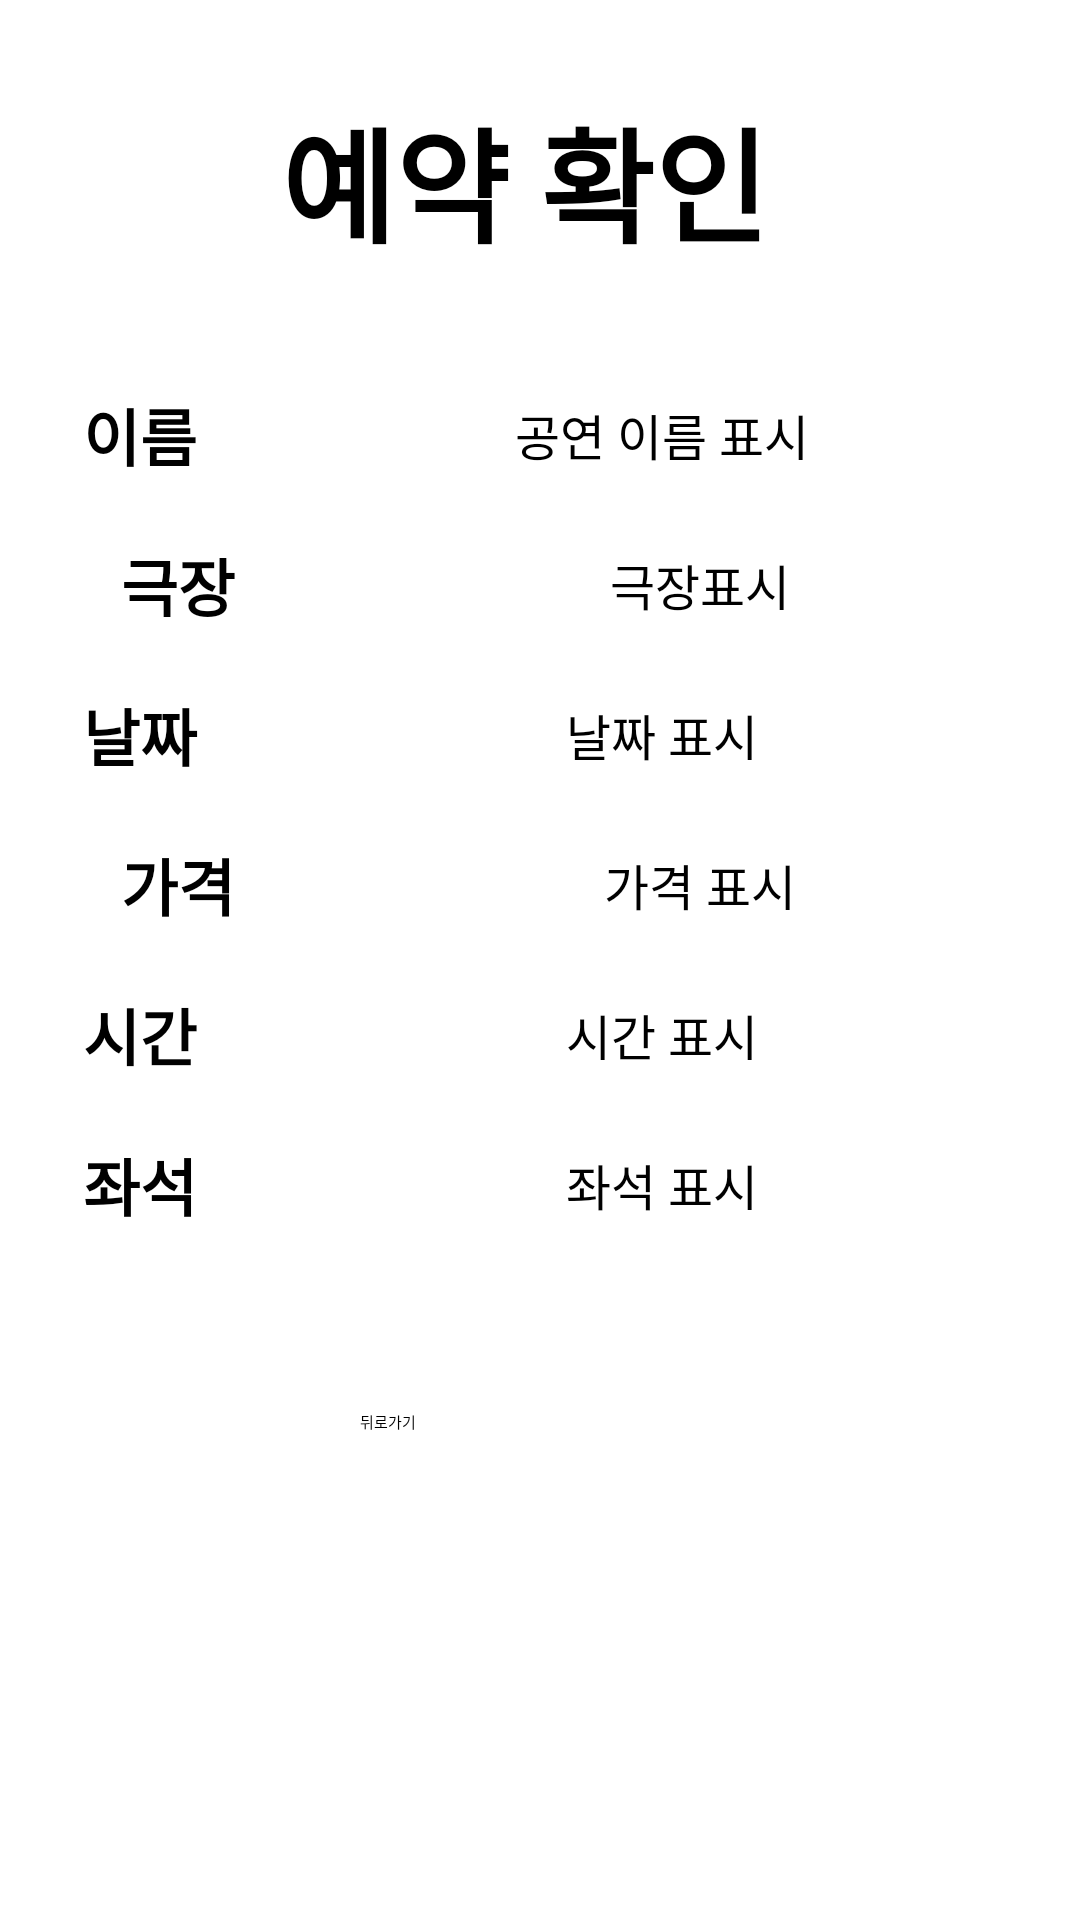

Layout XML and referenced resources for this Android screen:
<!-- AndroidManifest.xml: application theme Theme.MA01_20180943 -->
<!-- res/layout/activity_mybook.xml -->
<?xml version="1.0" encoding="utf-8"?>
<LinearLayout
    xmlns:android="http://schemas.android.com/apk/res/android"
    xmlns:app="http://schemas.android.com/apk/res-auto"
    android:layout_width="match_parent"
    android:layout_height="match_parent"
    android:orientation="vertical">

    <TextView
        android:layout_marginTop="30dp"
        android:id="@+id/myBook"
        android:layout_width="match_parent"
        android:layout_height="wrap_content"
        android:text="예약 확인 "
        android:fontFamily="@font/cafe24oneprettynight"
        android:textAlignment="center"
        android:textStyle="bold"
        android:textSize="20pt"/>

    <LinearLayout
        android:layout_marginTop="40dp"
        android:layout_width="match_parent"
        android:layout_height="wrap_content"
        android:orientation="horizontal">

        <TextView
            android:id="@+id/myBook_performName"
            android:layout_width="100dp"
            android:layout_height="wrap_content"
            android:layout_gravity="center"
            android:layout_marginLeft="12dp"
            android:layout_weight="1"
            android:fontFamily="@font/cafe24oneprettynight"
            android:text=" 이름 "

            android:textAlignment="center"
            android:textSize="10pt"
            android:textStyle="bold" />

        <TextView
            android:id="@+id/myBook_performName_name"
            android:layout_width="309dp"
            android:layout_height="wrap_content"
            android:layout_gravity="center"
            android:layout_weight="1"
            android:textAlignment="center"
            android:textSize="8pt"
            android:text="공연 이름 표시"
            android:fontFamily="@font/cafe24oneprettynight"

            />



    </LinearLayout>

    <LinearLayout
        android:layout_width="match_parent"
        android:layout_height="wrap_content"
        android:layout_marginTop="20dp"
        android:orientation="horizontal">

        <TextView
            android:id="@+id/myBook_theater_title"
            android:layout_width="95dp"
            android:layout_height="wrap_content"
            android:layout_gravity="center"
            android:layout_marginLeft="12dp"
            android:fontFamily="@font/cafe24oneprettynight"
            android:text="극장"

            android:textAlignment="center"
            android:textSize="10pt"
            android:textStyle="bold" />

        <TextView
            android:id="@+id/myBook_theart_addr"
            android:layout_width="309dp"
            android:layout_height="wrap_content"
            android:layout_gravity="center"
            android:layout_weight="1"
            android:textAlignment="center"
            android:textSize="8pt"

            android:text="극장표시" />


    </LinearLayout>

    <LinearLayout
        android:layout_marginTop="20dp"
        android:layout_width="match_parent"
        android:layout_height="wrap_content"
        android:orientation="horizontal">

        <TextView
            android:id="@+id/myBook_date_title"
            android:layout_width="100dp"
            android:layout_height="wrap_content"
            android:layout_gravity="center"
            android:layout_marginLeft="12dp"
            android:layout_weight="1"
            android:fontFamily="@font/cafe24oneprettynight"
            android:text="날짜"

            android:textAlignment="center"
            android:textSize="10pt"
            android:textStyle="bold" />

        <TextView
            android:id="@+id/myBook_date"
            android:layout_width="309dp"
            android:layout_height="wrap_content"
            android:layout_gravity="center"
            android:layout_weight="1"
            android:textAlignment="center"
            android:textSize="8pt"
            android:text="날짜 표시"
            android:fontFamily="@font/cafe24oneprettynight"

             />



    </LinearLayout>

    <LinearLayout
        android:layout_width="match_parent"
        android:layout_height="wrap_content"
        android:layout_marginTop="20dp"
        android:orientation="horizontal">

        <TextView
            android:id="@+id/myBook_price_title"
            android:layout_width="95dp"
            android:layout_height="wrap_content"
            android:layout_gravity="center"
            android:layout_marginLeft="12dp"

            android:fontFamily="@font/cafe24oneprettynight"
            android:text="가격"
            android:textAlignment="center"
            android:textSize="10pt"
            android:textStyle="bold" />

        <TextView
            android:id="@+id/myBook_price_theater"
            android:layout_width="309dp"
            android:layout_height="wrap_content"
            android:layout_gravity="center"
            android:layout_weight="1"
            android:textAlignment="center"
            android:textSize="8pt"

            android:text="가격 표시" />


    </LinearLayout>
    <LinearLayout
        android:layout_marginTop="20dp"
        android:layout_width="match_parent"
        android:layout_height="wrap_content"
        android:orientation="horizontal">

        <TextView
            android:id="@+id/myBook_time_title"
            android:layout_width="100dp"
            android:layout_height="wrap_content"
            android:layout_gravity="center"
            android:layout_marginLeft="12dp"
            android:layout_weight="1"
            android:fontFamily="@font/cafe24oneprettynight"
            android:text="시간"
            android:textAlignment="center"
            android:textSize="10pt"
            android:textStyle="bold" />

        <TextView
            android:id="@+id/myBook_time"
            android:layout_width="309dp"
            android:layout_height="wrap_content"
            android:layout_gravity="center"
            android:layout_weight="1"
            android:text="시간 표시"
            android:fontFamily="@font/cafe24oneprettynight"
            android:textAlignment="center"
            android:textSize="8pt" />



    </LinearLayout>

    <LinearLayout

        android:layout_marginTop="20dp"
        android:layout_width="match_parent"
        android:layout_height="wrap_content"
        android:orientation="horizontal">

        <TextView
            android:id="@+id/myBook_seat_title"
            android:layout_width="100dp"
            android:layout_height="wrap_content"
            android:layout_gravity="center"
            android:layout_marginLeft="12dp"
            android:layout_weight="1"
            android:fontFamily="@font/cafe24oneprettynight"
            android:text="좌석"
            android:textAlignment="center"
            android:textSize="10pt"
            android:textStyle="bold" />

        <TextView
            android:id="@+id/myBook_seat"
            android:layout_width="309dp"
            android:layout_height="wrap_content"
            android:layout_gravity="center"
            android:layout_weight="1"
            android:text="좌석 표시"
            android:fontFamily="@font/cafe24oneprettynight"
            android:textAlignment="center"
            android:textSize="8pt" />




    </LinearLayout>

    <Button
        android:text="뒤로가기"
        android:layout_marginTop="60dp"
        android:layout_marginLeft="120dp"
        android:id="@+id/back_but"
        android:layout_width="200dp"
        android:layout_height="wrap_content"
        />


</LinearLayout>
<!-- resources referenced by this layout -->
<resources>

</resources>
